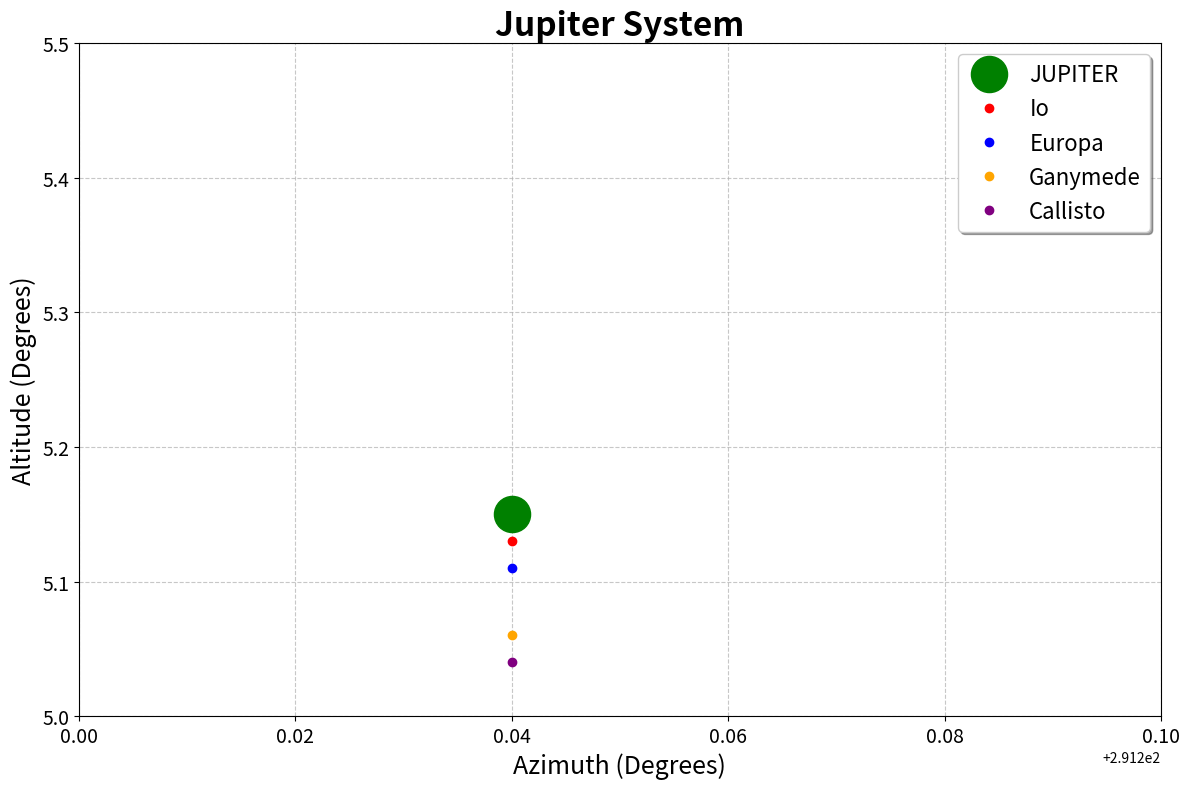

The matplotlib source for this figure:
import matplotlib.pyplot as plt

# Jupiter and moon data (Jan 9-15) 
az_jup, alt_jup = 291.24, 5.15
az_io,  alt_io  = 291.24, 5.13
az_eur, alt_eur = 291.24, 5.11
az_gan, alt_gan = 291.24, 5.06
az_cal, alt_cal = 291.24, 5.04

#Plot - made bigger because i wasn't able to distinguish between the orbits
plt.figure(figsize=(12, 8))

# Jupiter Path
plt.plot(az_jup, alt_jup, 'go-', label="JUPITER", linestyle='', linewidth=5, markersize=26)

# Moon Paths
plt.plot(az_io, alt_io, color='red', marker='o', linestyle='', label="Io", markersize=6, linewidth=2)
plt.plot(az_eur, alt_eur, color='blue', marker='o', linestyle='', label="Europa", markersize=6, linewidth=2)
plt.plot(az_gan, alt_gan, color='orange', marker='o', linestyle='', label="Ganymede", markersize=6, linewidth=2)
plt.plot(az_cal, alt_cal, color='purple', marker='o', linestyle='', label="Callisto", markersize=6, linewidth=2)


# labels
plt.title("Jupiter System", fontsize=24, fontweight='bold')
plt.xlabel("Azimuth (Degrees)", fontsize=18)
plt.ylabel("Altitude (Degrees)", fontsize=18)

# adjusting ticks
plt.xticks(fontsize=14)
plt.yticks(fontsize=14)

# Zooming in on the data range so it looks bigger
plt.xlim(291.2, 291.3) 
plt.ylim(5, 5.5)

plt.grid(True, linestyle='--', alpha=0.7)

# legend
plt.legend(loc='upper right', fontsize=16, frameon=True, shadow=True)

plt.tight_layout()
#show the plot
plt.show()
